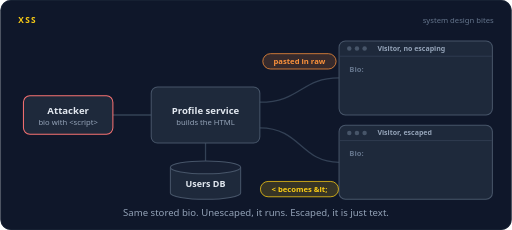
t = 0.00 s
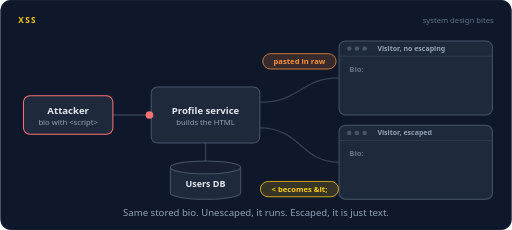
t = 1.74 s
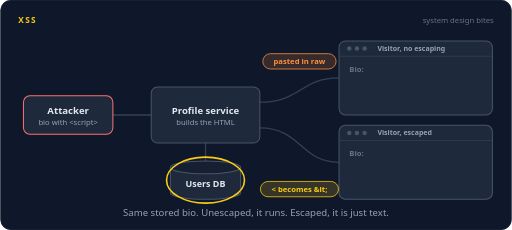
t = 3.37 s
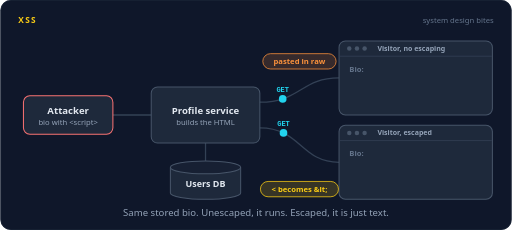
t = 4.94 s
t = 6.80 s: frame unchanged from t = 0.00 s, image omitted
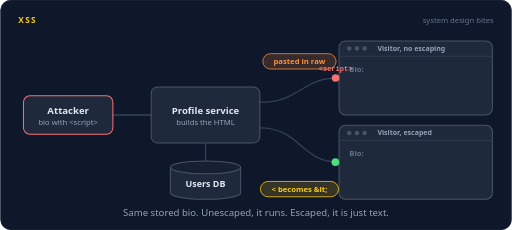
t = 8.34 s

The animated SVG that drew these frames (rendered in a browser with its animation timeline set to each time). Animation: 23 SMIL elements (animate=16,animateMotion=7); frames cover the first 8.34 s, repeats indefinitely.

<svg xmlns="http://www.w3.org/2000/svg" width="800" height="360" viewBox="0 0 800 360" role="img" aria-labelledby="title desc"><title id="title">XSS</title><desc id="desc">An attacker saves a profile bio containing a script tag, and the profile service stores it. Two visitors open the profile. The page that pastes the bio in raw runs the script as the visitor, while the page that escapes it shows the tag as harmless plain text.</desc><rect width="800" height="360" rx="16" fill="#0f172a"/><rect x="0.5" y="0.5" width="799" height="359" rx="16" fill="none" stroke="#1e293b"/><text x="28" y="36" font-family="system-ui,-apple-system,'Segoe UI',Roboto,Helvetica,Arial,sans-serif" font-size="13" font-weight="700" letter-spacing="2" fill="#facc15">XSS</text><text x="772" y="36" font-family="system-ui,-apple-system,'Segoe UI',Roboto,Helvetica,Arial,sans-serif" font-size="12" fill="#64748b" text-anchor="end">system design bites</text><path d="M176,180 L236,180" fill="none" stroke="#334155" stroke-width="2" stroke-linecap="round" stroke-linejoin="round"></path><path d="M321,224 L321,252" fill="none" stroke="#334155" stroke-width="2" stroke-linecap="round" stroke-linejoin="round"></path><path d="M406,160 C470,160 470,122 530,122" fill="none" stroke="#334155" stroke-width="2" stroke-linecap="round" stroke-linejoin="round"></path><path d="M406,200 C470,200 470,254 530,254" fill="none" stroke="#334155" stroke-width="2" stroke-linecap="round" stroke-linejoin="round"></path><rect x="36" y="150" width="140" height="60" rx="10" fill="#1e293b" stroke="#f87171" stroke-width="1.6"/><text x="106" y="178" font-family="system-ui,-apple-system,'Segoe UI',Roboto,Helvetica,Arial,sans-serif" font-size="15" font-weight="600" fill="#e2e8f0" text-anchor="middle">Attacker</text><text x="106" y="195" font-family="system-ui,-apple-system,'Segoe UI',Roboto,Helvetica,Arial,sans-serif" font-size="12" font-weight="400" fill="#94a3b8" text-anchor="middle">bio with &lt;script&gt;</text><rect x="236" y="136" width="170" height="88" rx="10" fill="#1e293b" stroke="#475569" stroke-width="1.6"/><text x="321" y="178" font-family="system-ui,-apple-system,'Segoe UI',Roboto,Helvetica,Arial,sans-serif" font-size="15" font-weight="600" fill="#e2e8f0" text-anchor="middle">Profile service</text><text x="321" y="195" font-family="system-ui,-apple-system,'Segoe UI',Roboto,Helvetica,Arial,sans-serif" font-size="12" font-weight="400" fill="#94a3b8" text-anchor="middle">builds the HTML</text><path d="M266,262 v40 a55,10 0 0 0 110,0 v-40" fill="#1e293b" stroke="#475569" stroke-width="1.6"/><ellipse cx="321" cy="262" rx="55" ry="10" fill="#172033" stroke="#475569" stroke-width="1.6"/><ellipse cx="321" cy="282" rx="61" ry="36" fill="none" stroke="#facc15" stroke-width="2.5" opacity="0"><animate attributeName="opacity" dur="16s" repeatCount="indefinite" calcMode="linear" keyTimes="0;0.1875;0.2025;0.235;0.25;1" values="0;0;1;1;0;0"/></ellipse><text x="321" y="292" font-family="system-ui,-apple-system,'Segoe UI',Roboto,Helvetica,Arial,sans-serif" font-size="14" font-weight="600" fill="#e2e8f0" text-anchor="middle">Users DB</text><rect x="530" y="64" width="240" height="116" rx="10" fill="#1e293b" stroke="#475569" stroke-width="1.6"/><path d="M531,88 H769" stroke="#334155" stroke-width="1.2"/><circle cx="546" cy="76" r="3.5" fill="#475569"/><circle cx="558" cy="76" r="3.5" fill="#475569"/><circle cx="570" cy="76" r="3.5" fill="#475569"/><text x="590" y="80" font-family="system-ui,-apple-system,'Segoe UI',Roboto,Helvetica,Arial,sans-serif" font-size="11" font-weight="600" fill="#94a3b8" text-anchor="start">Visitor, no escaping</text><text x="546" y="112" font-family="system-ui,-apple-system,'Segoe UI',Roboto,Helvetica,Arial,sans-serif" font-size="12" font-weight="600" fill="#64748b" text-anchor="start">Bio:</text><rect x="530" y="196" width="240" height="116" rx="10" fill="#1e293b" stroke="#475569" stroke-width="1.6"/><path d="M531,220 H769" stroke="#334155" stroke-width="1.2"/><circle cx="546" cy="208" r="3.5" fill="#475569"/><circle cx="558" cy="208" r="3.5" fill="#475569"/><circle cx="570" cy="208" r="3.5" fill="#475569"/><text x="590" y="212" font-family="system-ui,-apple-system,'Segoe UI',Roboto,Helvetica,Arial,sans-serif" font-size="11" font-weight="600" fill="#94a3b8" text-anchor="start">Visitor, escaped</text><text x="546" y="244" font-family="system-ui,-apple-system,'Segoe UI',Roboto,Helvetica,Arial,sans-serif" font-size="12" font-weight="600" fill="#64748b" text-anchor="start">Bio:</text><rect x="410.64" y="84" width="114.72" height="24" rx="12" fill="#fb923c" fill-opacity="0.16" stroke="#fb923c" stroke-width="1.2"/><text x="468" y="100.32" font-family="system-ui,-apple-system,'Segoe UI',Roboto,Helvetica,Arial,sans-serif" font-size="12" font-weight="600" fill="#fb923c" text-anchor="middle">pasted in raw</text><rect x="406.92" y="284" width="122.16" height="24" rx="12" fill="#facc15" fill-opacity="0.16" stroke="#facc15" stroke-width="1.2"/><text x="468" y="300.32" font-family="system-ui,-apple-system,'Segoe UI',Roboto,Helvetica,Arial,sans-serif" font-size="12" font-weight="600" fill="#facc15" text-anchor="middle">&lt; becomes &amp;lt;</text><g opacity="0"><animate attributeName="opacity" dur="16s" repeatCount="indefinite" calcMode="linear" keyTimes="0;0.025;0.029;0.1085;0.1125;1" values="0;0;1;1;0;0"/><animateMotion dur="16s" repeatCount="indefinite" calcMode="linear" keyPoints="0;0;1;1" keyTimes="0;0.025;0.1125;1" path="M176,180 L236,180"/><circle r="6" fill="#f87171"></circle></g><g opacity="0"><animate attributeName="opacity" dur="16s" repeatCount="indefinite" calcMode="linear" keyTimes="0;0.125;0.129;0.1835;0.1875;1" values="0;0;1;1;0;0"/><animateMotion dur="16s" repeatCount="indefinite" calcMode="linear" keyPoints="0;0;1;1" keyTimes="0;0.125;0.1875;1" path="M321,224 L321,252"/><circle r="6" fill="#f87171"></circle></g><g opacity="0"><animate attributeName="opacity" dur="16s" repeatCount="indefinite" calcMode="linear" keyTimes="0;0.25;0.254;0.3272;0.3312;1" values="0;0;1;1;0;0"/><animateMotion dur="16s" repeatCount="indefinite" calcMode="linear" keyPoints="0;0;1;1" keyTimes="0;0.25;0.3312;1" path="M530,122 C470,122 470,160 406,160"/><circle r="6" fill="#22d3ee"></circle><text y="-11" font-family="ui-monospace,SFMono-Regular,Menlo,Consolas,monospace" font-size="11" font-weight="600" fill="#22d3ee" text-anchor="middle">GET</text></g><g opacity="0"><animate attributeName="opacity" dur="16s" repeatCount="indefinite" calcMode="linear" keyTimes="0;0.25;0.254;0.3272;0.3312;1" values="0;0;1;1;0;0"/><animateMotion dur="16s" repeatCount="indefinite" calcMode="linear" keyPoints="0;0;1;1" keyTimes="0;0.25;0.3312;1" path="M530,254 C470,254 470,200 406,200"/><circle r="6" fill="#22d3ee"></circle><text y="-11" font-family="ui-monospace,SFMono-Regular,Menlo,Consolas,monospace" font-size="11" font-weight="600" fill="#22d3ee" text-anchor="middle">GET</text></g><g opacity="0"><animate attributeName="opacity" dur="16s" repeatCount="indefinite" calcMode="linear" keyTimes="0;0.3375;0.3415;0.396;0.4;1" values="0;0;1;1;0;0"/><animateMotion dur="16s" repeatCount="indefinite" calcMode="linear" keyPoints="0;0;1;1" keyTimes="0;0.3375;0.4;1" path="M321,252 L321,224"/><circle r="6" fill="#f87171"></circle></g><g opacity="0"><animate attributeName="opacity" dur="16s" repeatCount="indefinite" calcMode="linear" keyTimes="0;0.425;0.429;0.521;0.525;1" values="0;0;1;1;0;0"/><animateMotion dur="16s" repeatCount="indefinite" calcMode="linear" keyPoints="0;0;1;1" keyTimes="0;0.425;0.525;1" path="M406,160 C470,160 470,122 530,122"/><circle r="6" fill="#f87171"></circle><text y="-11" font-family="ui-monospace,SFMono-Regular,Menlo,Consolas,monospace" font-size="11" font-weight="600" fill="#f87171" text-anchor="middle">&lt;script&gt;</text></g><g opacity="0"><animate attributeName="opacity" dur="16s" repeatCount="indefinite" calcMode="linear" keyTimes="0;0.425;0.429;0.521;0.525;1" values="0;0;1;1;0;0"/><animateMotion dur="16s" repeatCount="indefinite" calcMode="linear" keyPoints="0;0;1;1" keyTimes="0;0.425;0.525;1" path="M406,200 C470,200 470,254 530,254"/><circle r="6" fill="#f87171"><animate attributeName="fill" dur="16s" repeatCount="indefinite" calcMode="discrete" keyTimes="0;0.475" values="#f87171;#4ade80"/></circle></g><rect x="531" y="89" width="238" height="90" rx="0" fill="#f87171" fill-opacity="0.10" opacity="0"><animate attributeName="opacity" dur="16s" repeatCount="indefinite" calcMode="linear" keyTimes="0;0.5375;0.5563;0.9437;0.9688;1" values="0;0;1;1;0;0"/></rect><g opacity="0"><animate attributeName="opacity" dur="16s" repeatCount="indefinite" calcMode="linear" keyTimes="0;0.5375;0.5525;0.9475;0.9625;1" values="0;0;1;1;0;0"/><rect x="600.08" y="124" width="99.84" height="24" rx="12" fill="#f87171" fill-opacity="0.16" stroke="#f87171" stroke-width="1.2"/><text x="650" y="140.32" font-family="system-ui,-apple-system,'Segoe UI',Roboto,Helvetica,Arial,sans-serif" font-size="12" font-weight="600" fill="#f87171" text-anchor="middle">script runs</text></g><text x="650" y="164" font-family="system-ui,-apple-system,'Segoe UI',Roboto,Helvetica,Arial,sans-serif" font-size="11" font-weight="400" fill="#f87171" text-anchor="middle" opacity="0">as the visitor, with their session<animate attributeName="opacity" dur="16s" repeatCount="indefinite" calcMode="linear" keyTimes="0;0.55;0.565;0.9475;0.9625;1" values="0;0;1;1;0;0"/></text><circle cx="650" cy="136" r="20" fill="none" stroke="#f87171" stroke-width="2" opacity="0"><animate attributeName="r" dur="16s" repeatCount="indefinite" calcMode="linear" keyTimes="0;0.5375;0.6375;1" values="20;20;60;60"/><animate attributeName="opacity" dur="16s" repeatCount="indefinite" calcMode="linear" keyTimes="0;0.5375;0.5387;0.6375;1" values="0;0;0.9;0;0"/></circle><text x="578" y="248" font-family="ui-monospace,SFMono-Regular,Menlo,Consolas,monospace" font-size="12" font-weight="400" fill="#e2e8f0" text-anchor="start" opacity="0">&lt;script&gt;alert(1)&lt;/script&gt;<animate attributeName="opacity" dur="16s" repeatCount="indefinite" calcMode="linear" keyTimes="0;0.5375;0.5525;0.9475;0.9625;1" values="0;0;1;1;0;0"/></text><g opacity="0"><animate attributeName="opacity" dur="16s" repeatCount="indefinite" calcMode="linear" keyTimes="0;0.55;0.565;0.9475;0.9625;1" values="0;0;1;1;0;0"/><rect x="570.32" y="274" width="159.36" height="24" rx="12" fill="#4ade80" fill-opacity="0.16" stroke="#4ade80" stroke-width="1.2"/><text x="650" y="290.32" font-family="system-ui,-apple-system,'Segoe UI',Roboto,Helvetica,Arial,sans-serif" font-size="12" font-weight="600" fill="#4ade80" text-anchor="middle">shown as plain text</text></g><text x="400.0" y="338" font-family="system-ui,-apple-system,'Segoe UI',Roboto,Helvetica,Arial,sans-serif" font-size="15" fill="#94a3b8" text-anchor="middle">Same stored bio. Unescaped, it runs. Escaped, it is just text.</text></svg>
